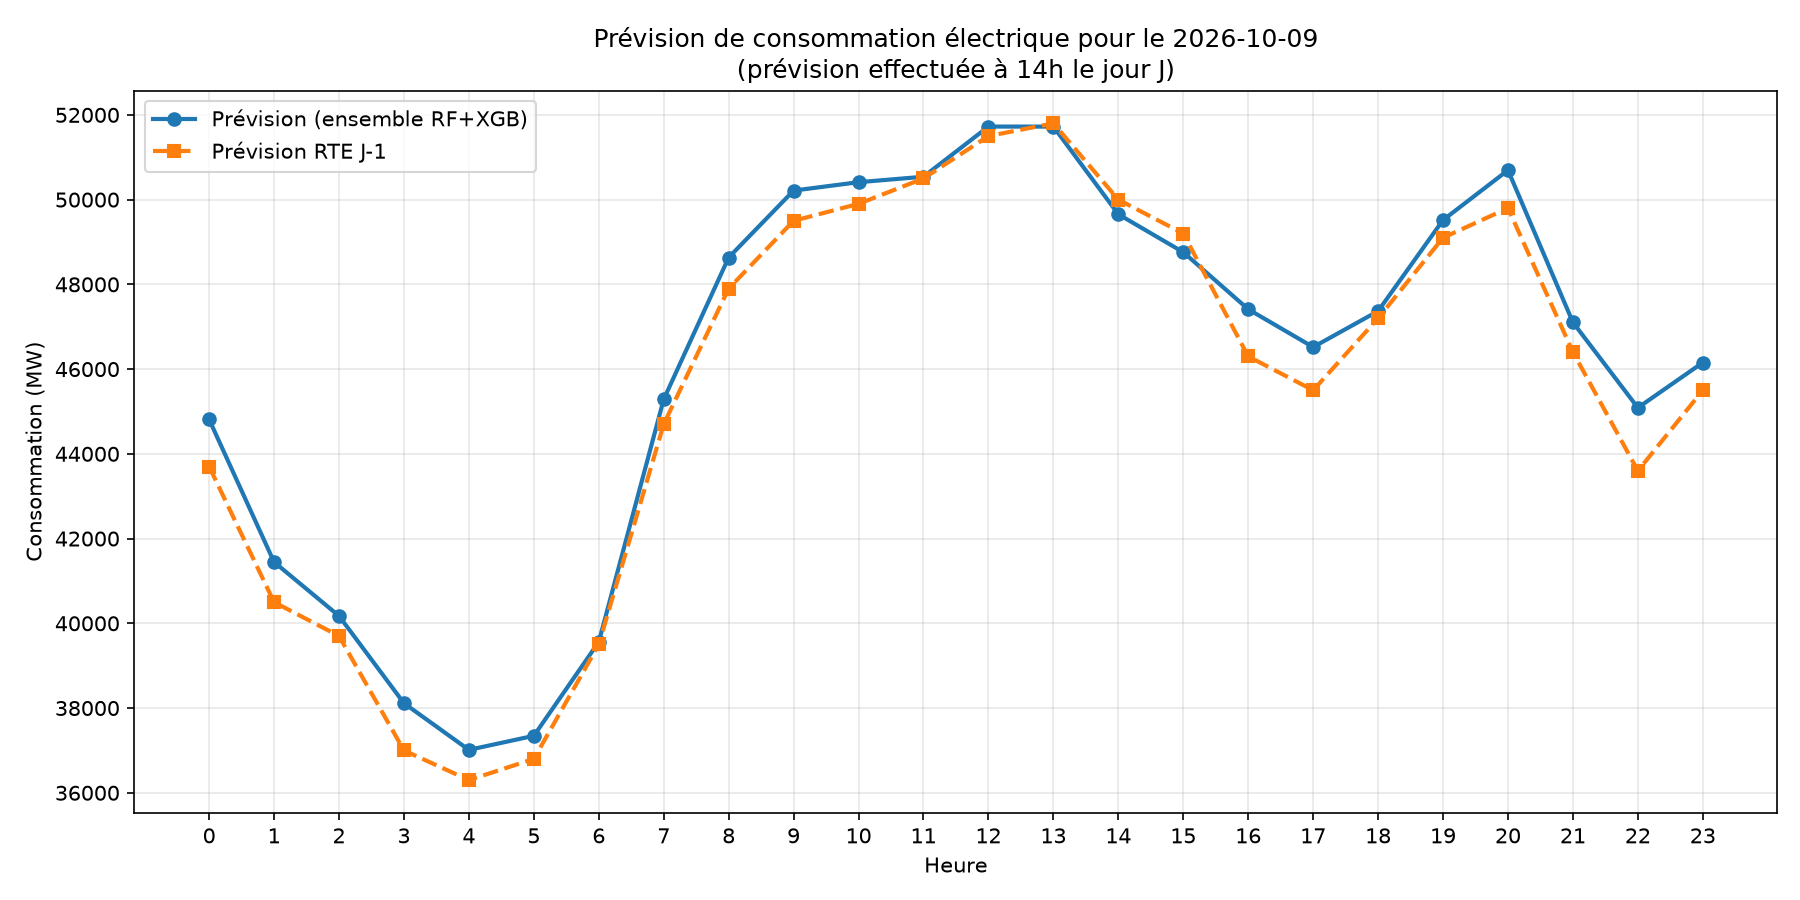

The table this chart was drawn from, first rows:
heure_cible; consommation_j7; consommation_j1an; heure; jour_semaine; mois; weekend; est_ferie; temperature_moyenne; temperature_min; temperature_max; amplitude_thermique; HDD_moyen; HDD_min; HDD_max; TM_3j; TM_7j; HDD_3j; HDD_7j; duree_gel_min; consommation_prevue; heure_locale; prevision_rte
0; 41659; 45442; 0; 4; 10; 0; 0; 12.7; 9.6; 15.8; 6.2; 5.3; 8.4; 2.2; 14.33; 14.76; 3.669; 3.239; 0; 44813; 0; 43700
1; 38836; 42012; 1; 4; 10; 0; 0; 12.7; 9.6; 15.8; 6.2; 5.3; 8.4; 2.2; 14.33; 14.76; 3.669; 3.239; 0; 41446; 1; 40500
2; 37622; 40683; 2; 4; 10; 0; 0; 12.7; 9.6; 15.8; 6.2; 5.3; 8.4; 2.2; 14.33; 14.76; 3.669; 3.239; 0; 40174; 2; 39700
3; 35347; 39007; 3; 4; 10; 0; 0; 12.7; 9.6; 15.8; 6.2; 5.3; 8.4; 2.2; 14.33; 14.76; 3.669; 3.239; 0; 38115; 3; 37000
4; 34405; 37166; 4; 4; 10; 0; 0; 12.7; 9.6; 15.8; 6.2; 5.3; 8.4; 2.2; 14.33; 14.76; 3.669; 3.239; 0; 37013; 4; 36300
5; 34709; 37014; 5; 4; 10; 0; 0; 12.7; 9.6; 15.8; 6.2; 5.3; 8.4; 2.2; 14.33; 14.76; 3.669; 3.239; 0; 37345; 5; 36800
6; 37071; 39452; 6; 4; 10; 0; 0; 12.7; 9.6; 15.8; 6.2; 5.3; 8.4; 2.2; 14.33; 14.76; 3.669; 3.239; 0; 39560; 6; 39500
7; 41913; 44988; 7; 4; 10; 0; 0; 12.7; 9.6; 15.8; 6.2; 5.3; 8.4; 2.2; 14.33; 14.76; 3.669; 3.239; 0; 45287; 7; 44700
8; 45200; 49470; 8; 4; 10; 0; 0; 12.7; 9.6; 15.8; 6.2; 5.3; 8.4; 2.2; 14.33; 14.76; 3.669; 3.239; 0; 48633; 8; 47900
9; 46370; 50995; 9; 4; 10; 0; 0; 12.7; 9.6; 15.8; 6.2; 5.3; 8.4; 2.2; 14.33; 14.76; 3.669; 3.239; 0; 50213; 9; 49500
10; 46371; 51573; 10; 4; 10; 0; 0; 12.7; 9.6; 15.8; 6.2; 5.3; 8.4; 2.2; 14.33; 14.76; 3.669; 3.239; 0; 50411; 10; 49900
11; 46273; 51989; 11; 4; 10; 0; 0; 12.7; 9.6; 15.8; 6.2; 5.3; 8.4; 2.2; 14.33; 14.76; 3.669; 3.239; 0; 50540; 11; 50500
12; 47243; 52592; 12; 4; 10; 0; 0; 12.7; 9.6; 15.8; 6.2; 5.3; 8.4; 2.2; 14.33; 14.76; 3.669; 3.239; 0; 51724; 12; 51500
13; 46934; 52882; 13; 4; 10; 0; 0; 12.7; 9.6; 15.8; 6.2; 5.3; 8.4; 2.2; 14.33; 14.76; 3.669; 3.239; 0; 51723; 13; 51800
14; 45807; 51234; 14; 4; 10; 0; 0; 12.7; 9.6; 15.8; 6.2; 5.3; 8.4; 2.2; 14.33; 14.76; 3.669; 3.239; 0; 49654; 14; 50000
15; 45796; 50013; 15; 4; 10; 0; 0; 12.7; 9.6; 15.8; 6.2; 5.3; 8.4; 2.2; 14.33; 14.76; 3.669; 3.239; 0; 48759; 15; 49200
16; 44228; 48548; 16; 4; 10; 0; 0; 12.7; 9.6; 15.8; 6.2; 5.3; 8.4; 2.2; 14.33; 14.76; 3.669; 3.239; 0; 47413; 16; 46300
17; 43663; 47201; 17; 4; 10; 0; 0; 12.7; 9.6; 15.8; 6.2; 5.3; 8.4; 2.2; 14.33; 14.76; 3.669; 3.239; 0; 46519; 17; 45500
18; 44782; 47477; 18; 4; 10; 0; 0; 12.7; 9.6; 15.8; 6.2; 5.3; 8.4; 2.2; 14.33; 14.76; 3.669; 3.239; 0; 47369; 18; 47200
19; 46384; 50388; 19; 4; 10; 0; 0; 12.7; 9.6; 15.8; 6.2; 5.3; 8.4; 2.2; 14.33; 14.76; 3.669; 3.239; 0; 49517; 19; 49100
20; 47160; 52325; 20; 4; 10; 0; 0; 12.7; 9.6; 15.8; 6.2; 5.3; 8.4; 2.2; 14.33; 14.76; 3.669; 3.239; 0; 50694; 20; 49800
21; 43771; 48923; 21; 4; 10; 0; 0; 12.7; 9.6; 15.8; 6.2; 5.3; 8.4; 2.2; 14.33; 14.76; 3.669; 3.239; 0; 47102; 21; 46400
22; 41372; 46060; 22; 4; 10; 0; 0; 12.7; 9.6; 15.8; 6.2; 5.3; 8.4; 2.2; 14.33; 14.76; 3.669; 3.239; 0; 45088; 22; 43600
23; 42377; 46836; 23; 4; 10; 0; 0; 12.7; 9.6; 15.8; 6.2; 5.3; 8.4; 2.2; 14.33; 14.76; 3.669; 3.239; 0; 46154; 23; 45500
